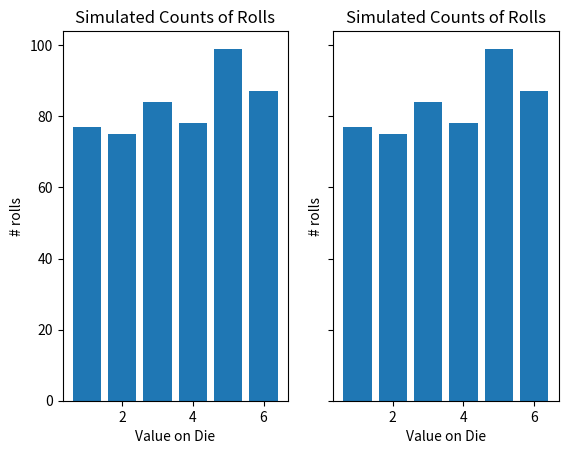

Generate this figure with matplotlib:
import random as rd
from matplotlib import pyplot as plt

def simulate_dice_rolls(N):
    roll_counts = [0,0,0,0,0,0]
    for i in range(N):
        roll = rd.choice([1,2,3,4,5,6])
        index = roll - 1
        roll_counts[index] = roll_counts[index] + 1
    return roll_counts

def show_roll_data(roll_counts):
    number_of_sides_on_die = len(roll_counts)
    for i in range(number_of_sides_on_die):
        number_of_rolls = roll_counts[i]
        number_on_die = i+1
        print(number_on_die, "came up", number_of_rolls, "times")
        
roll_data = simulate_dice_rolls(1000)
show_roll_data(roll_data)

def visualize_one_die(roll_data):
    roll_outcomes = [1,2,3,4,5,6]
    fig, (ax1, ax2) = plt.subplots(1, 2, sharey=True)
    ax1.bar(roll_outcomes, roll_data)
    ax1.set_xlabel("Value on Die")
    ax1.set_ylabel("# rolls")
    ax1.set_title("Simulated Counts of Rolls")

    ax2.bar(roll_outcomes, roll_data)
    ax2.set_xlabel("Value on Die")
    ax2.set_ylabel("# rolls")
    ax2.set_title("Simulated Counts of Rolls")
    plt.show()

roll_data = simulate_dice_rolls(500)
visualize_one_die(roll_data)
